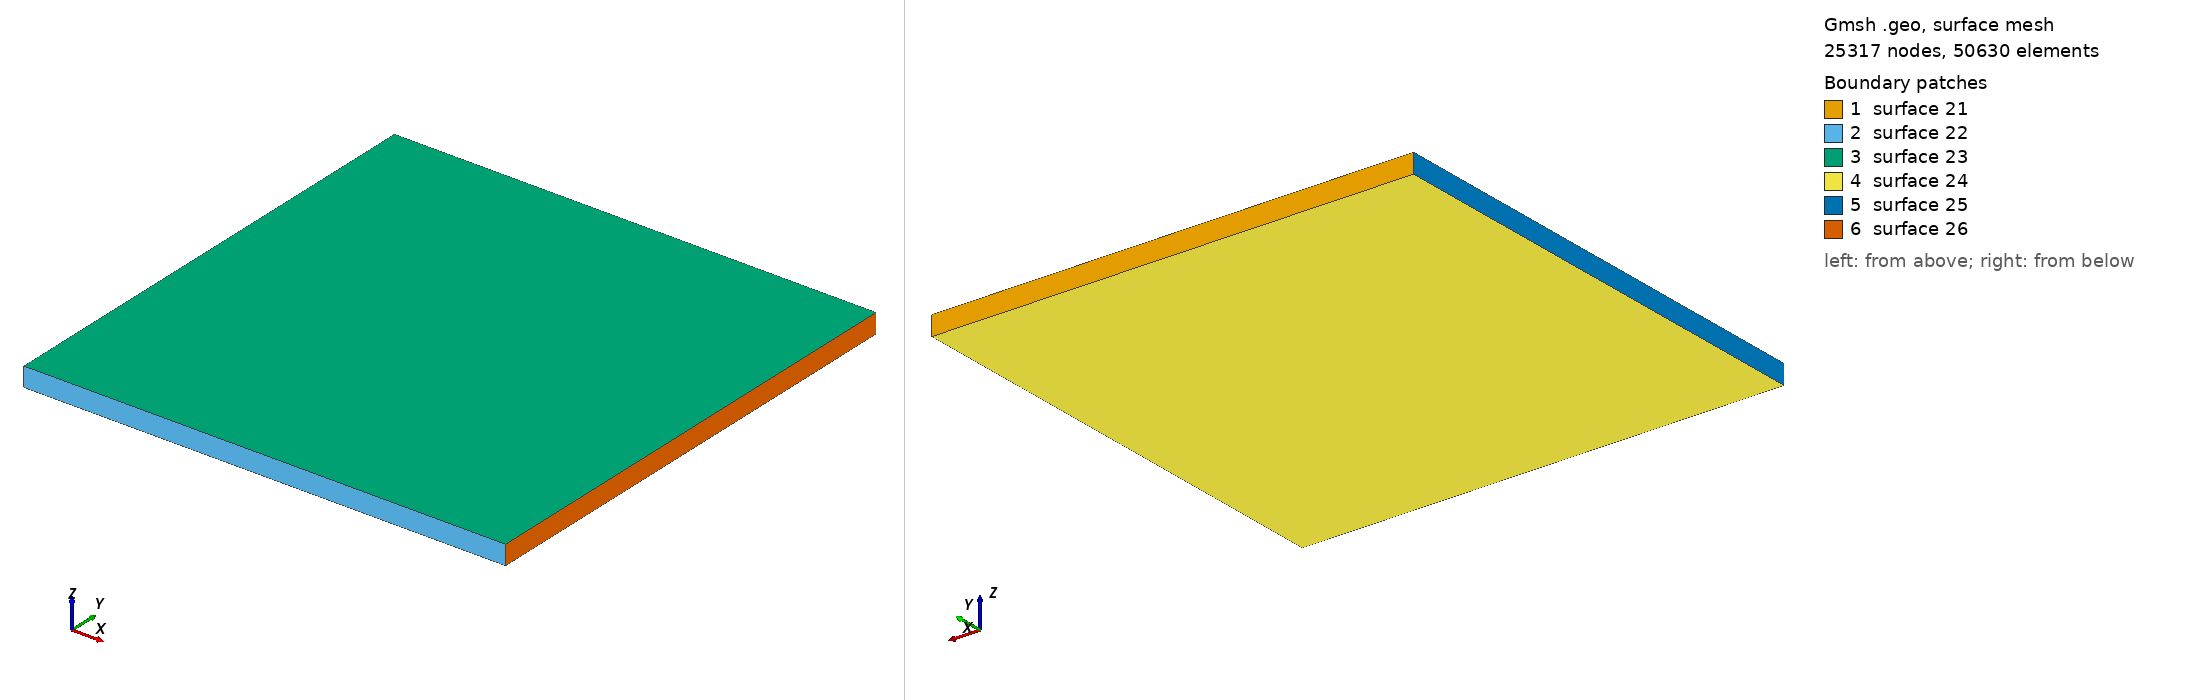

Gmsh geometry script, surface-meshed: 25317 nodes, 50630 surface elements. Boundary patches (legend numbers): 1 surface 21, 2 surface 22, 3 surface 23, 4 surface 24, 5 surface 25, 6 surface 26. Left view from above one corner, right view from below the opposite corner. The script declares no physical surfaces, so the legend lists its geometric surfaces. The drawing asked Gmsh for element sizes between 1% and 20% of the model's largest extent; the script's own settings can give other sizes.

=== papper_z_0_40.geo (drawn) ===
meshPointDist = 0.04;

Point(1) = {5, 5, -0.40, meshPointDist};
Point(2) = {5, 5, 0, meshPointDist};
Point(3) = {-5, 5, 0, meshPointDist};
Point(4) = {-5, 5, -0.40, meshPointDist};
Point(5) = {5, -5, -0.40, meshPointDist};
Point(6) = {5, -5, 0, meshPointDist};
Point(7) = {-5, -5, 0, meshPointDist};
Point(8) = {-5, -5, -0.40, meshPointDist};
Line(9) = {1, 2};
Line(10) = {2, 3};
Line(11) = {3, 4};
Line(12) = {4, 1};
Line(13) = {5, 6};
Line(14) = {6, 7};
Line(15) = {7, 8};
Line(16) = {8, 5};
Line(17) = {1, 5};
Line(18) = {2, 6};
Line(19) = {3, 7};
Line(20) = {4, 8};
Line Loop(21) = {-9, -12, -11, -10};
Ruled Surface(21) = {21};
Line Loop(22) = {13, 14, 15, 16};
Ruled Surface(22) = {22};
Line Loop(23) = {10, 19, -14, -18};
Ruled Surface(23) = {23};
Line Loop(24) = {17, -16, -20, 12};
Ruled Surface(24) = {24};
Line Loop(25) = {11, 20, -15, -19};
Ruled Surface(25) = {25};
Line Loop(26) = {9, 18, -13, -17};
Ruled Surface(26) = {26};
Surface Loop(27) = {21, 22, 23, 24, 25, 26};
Volume(36) = {27};
